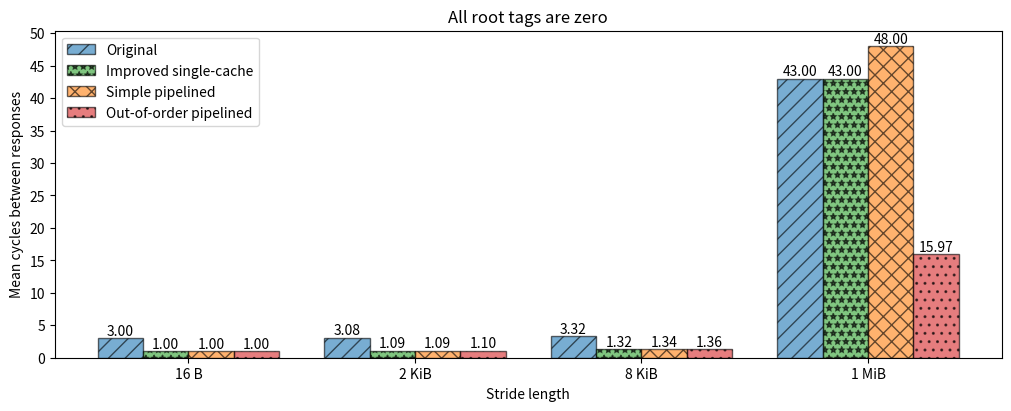

Reproduce this figure in Python. (Note: this script raises an exception after producing the figure.)
# Copyright 2023 William Ashton

# Graphs
import matplotlib.pyplot as plt
import numpy as np

# Colour for each type
# Original
# incremental
# pipelined
# pipelined and OOO


## Read and write throughput
## table of miss rates
# experiment     | root miss interval  |  leaf miss interval
# --------------------------------------------
# every leaf     |   512*128           |  512
# every root     |  512                |  4
# every leaf line|  128                |  1
# every root line|  1                  |  1


# width = 0.1
# multiplier = 0


def plot_bunch(
    group_num,
    tpts,
    ax,
    designs=["Original", "Improved single-cache", "Simple pipelined", "OOO Pipelined"],
    hatchs=["/", "|", "x", "."],
    colours=["tab:blue", "tab:green", "tab:orange", "tab:red"],
    width=0.1,
    outline_width=0,
):

    offset = width * (len(designs) + 1) * group_num
    xs = offset + np.arange(len(designs)) * width
    for x, (tpt, (lab, (col, h))) in zip(
        xs, zip(tpts, zip(designs, zip(colours, hatchs)))
    ):
        rect = ax.bar(
            x,
            tpt,
            width,
            label=lab,
            color=col,
            hatch=h,
            lw=outline_width,
            edgecolor="black",
            alpha=0.6,
        )
        ax.bar_label(rect, fmt="%.2f")


def plot_bar_chart(
    title,
    save_name,
    experiments,
    throughputs,
    xlabel,
    designs=[
        "Original",
        "Improved single-cache",
        "Simple pipelined",
        "Out-of-order pipelined",
    ],
    hatchs=["//", "**", "xx", ".."],
    colours=["tab:blue", "tab:green", "tab:orange", "tab:red"],
    # colours=["gainsboro", "gainsboro", "gainsboro", "gainsboro"],
    figsize=(10, 4),
    width=0.1,
    outline_width=1,
    y_max=40,
    y_interval=5,
):
    fig, ax = plt.subplots(layout="constrained", figsize=figsize)
    multiplier = 0
    for i, tpts in enumerate(throughputs):
        multiplier = plot_bunch(
            i,
            tpts,
            ax,
            designs=designs,
            hatchs=hatchs,
            colours=colours,
            outline_width=outline_width,
            width=width,
        )
        if i == 0:
            ax.legend()
        # ax.legend(
        #     loc="upper center",
        #     # bbox_to_anchor=(0.5, -0.05),
        #     bbox_to_anchor=(0.5, -0.1),
        #     fancybox=True,
        #     ncol=4,
        # )
    # plt.axhline(y=1.0, ls="--")
    ax.set_ylabel("Mean cycles between responses")
    ax.set_xlabel(xlabel)
    ax.set_title(title)

    xtick_offset = 1.5 * width
    xtick_stride = 5 * width
    xticks = np.arange(len(experiments)) * xtick_stride + xtick_offset

    ax.set_xticks(xticks, experiments)
    ax.set_yticks(np.arange(0, y_max + y_interval, y_interval))
    plt.savefig(f"Logs/figures/bar_{save_name}.png")


## ROOT ONLY READS
title = "All root tags are zero"
save_name = "root_reads"
experiments = ["16 B", "2 KiB", "8 KiB", "1 MiB"]
throughputs = [
    # every leaf
    [
        3.0036003600360037,
        1.0005000500050005,
        1.0005000500050005,
        1.0007000700070008,
    ],
    # every root
    [
        3.07960796079608,
        1.086008600860086,
        1.09000900090009,
        1.0976097609760977,
    ],
    # every leaf line
    [
        3.3163163163163163,
        1.3203203203203202,
        1.3363363363363363,
        1.3643643643643644,
    ],
    # every root line
    [
        43.0,
        43.0,
        48.002002002002,
        15.96896896896897,
    ],
]
xlabel = "Stride length"
# experiments.reverse()
# throughputs.reverse()
y_max = 50
plot_bar_chart(title, save_name, experiments, throughputs, xlabel, y_max=y_max)

## BOTH reads
title = "All root tags are one"
save_name = "both_reads"
experiments = ["16 B", "2 KiB", "8 KiB", "1 MiB"]
throughputs = [
    # every leaf
    [
        5.073407340734073,
        2.08030803080308,
        1.0898089808980898,
        1.0976097609760977,
    ],
    # every root
    [
        14.328232823282328,
        12.57905790579058,
        12.822982298229823,
        13.746774677467748,
    ],
    # every leaf line
    [
        42.308308308308305,
        44.294294294294296,
        48.252252252252255,
        13.485485485485485,
    ],
    # every root line
    [
        86.0,
        86.0,
        85.0,
        28.92792792792793,
    ],
]
# experiments.reverse()
# throughputs.reverse()
xlabel = "Stride length"
y_max = 90
plot_bar_chart(title, save_name, experiments, throughputs, xlabel, y_max=y_max)


## ROOT ONLY WRITES
title = "All root tags are zero"
save_name = "root_writes"
experiments = ["16 B", "2 KiB", "8 KiB", "1 MiB"]
throughputs = [
    # every leaf
    [
        3.0,
        1.0,
        1.0,
        1.0,
    ],
    # every root
    [
        3.077558934585162,
        1.087253801408307,
        1.0913358505969997,
        1.0988876415960813,
    ],
    # every leaf line
    [
        3.300375469336671,
        1.3304130162703378,
        1.3529411764705883,
        1.3829787234042554,
    ],
    # every root line
    [
        43.0,
        43.0,
        48.0,
        15.993742177722154,
    ],
]
# experiments.reverse()
# throughputs.reverse()
xlabel = "Stride length"
y_max = 50
plot_bar_chart(title, save_name, experiments, throughputs, xlabel, y_max=y_max)


## BOTH writes
title = "All root tags are one"
save_name = "both_writes"
experiments = ["16 B", "2 KiB", "8 KiB", "1 MiB"]
throughputs = [
    # every leaf
    [
        4.088208820882088,
        2.0838083808380836,
        1.0922092209220922,
        1.1048104810481048,
    ],
    # every root
    [
        15.38033803380338,
        12.757975797579759,
        13.68056805680568,
        14.150215021502149,
    ],
    # every leaf line
    [
        48.748435544430535,
        44.3153942428035,
        52.25531914893617,
        17.813516896120152,
    ],
    # every root line
    [
        94.43804755944932,
        88.11264080100125,
        106.63579474342929,
        44.53316645807259,
    ],
]
# experiments.reverse()
# throughputs.reverse()
xlabel = "Stride length"
y_max = 110
y_interval = 10
plot_bar_chart(
    title,
    save_name,
    experiments,
    throughputs,
    xlabel,
    y_max=y_max,
    y_interval=y_interval,
)

## BOTH writes
title = "Overtaking the leaf cache"
save_name = "overtake_leaf"
experiments = ["1", "5"]
throughputs = [
    # every leaf
    [
        4.088208820882088,
        2.0838083808380836,
        1.0922092209220922,
        1.1048104810481048,
    ],
    # every root
    [
        15.38033803380338,
        12.757975797579759,
        13.68056805680568,
        14.150215021502149,
    ],
    # every leaf line
    [
        48.748435544430535,
        44.3153942428035,
        52.25531914893617,
        17.813516896120152,
    ],
    # every root line
    [
        94.43804755944932,
        88.11264080100125,
        106.63579474342929,
        44.53316645807259,
    ],
]
# experiments.reverse()
# throughputs.reverse()
xlabel = "Stride length"
y_max = 110
y_interval = 10
plot_bar_chart(
    title,
    save_name,
    experiments,
    throughputs,
    xlabel,
    y_max=y_max,
    y_interval=y_interval,
)
